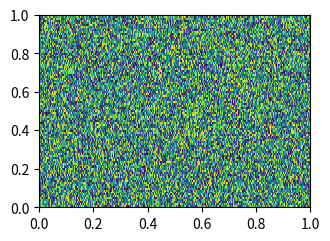
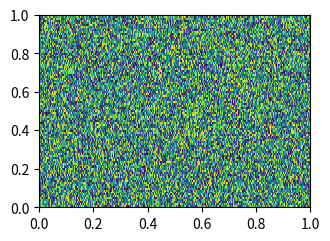
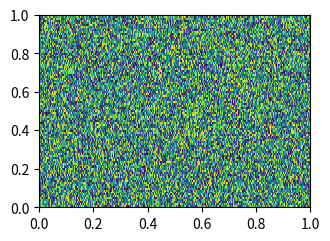

These charts were generated, in order, by the following Python code:
if True:
    import matplotlib.pyplot as plt
    import numpy as np

    N = 100000
    im = np.random.rand(100, N)

    fig, ax = plt.subplots(figsize=[3.5, 2.5])
    ax.imshow(im, aspect="auto", extent=[0, 1, 0, 1], interpolation='nearest')
    fig.savefig("test_raster_default.pdf", dpi=300)

    fig, ax = plt.subplots(figsize=[3.5, 2.5])
    ax.set_rasterization_zorder(0.5)
    ax.imshow(im, aspect="auto", rasterized=True, extent=[0, 1, 0, 1], zorder=0, interpolation='nearest')
    fig.savefig("test_rasterized_true.pdf", dpi=300)

    fig, ax = plt.subplots(figsize=[3.5, 2.5])
    ax.set_rasterization_zorder(0.5)
    ax.imshow(im, aspect="auto", extent=[0, 1, 0, 1], zorder=0, interpolation='nearest')
    fig.savefig("test_rasterized_false.pdf", dpi=300)
else:
    import matplotlib.pyplot as plt
    from numpy.random import randn

    # doesn't work
    fig, ax = plt.subplots()
    ax.plot(randn(100), randn(100, 500), "k", alpha=0.03)
    fig.savefig("test_rasterized_fail.pdf", dpi=90)

    fig, ax = plt.subplots()
    ax.set_rasterization_zorder(0.5)
    ax.plot(randn(100), randn(100, 500), "k", alpha=0.03, zorder=0)
    fig.savefig("test_rasterized_works.pdf", dpi=90)
